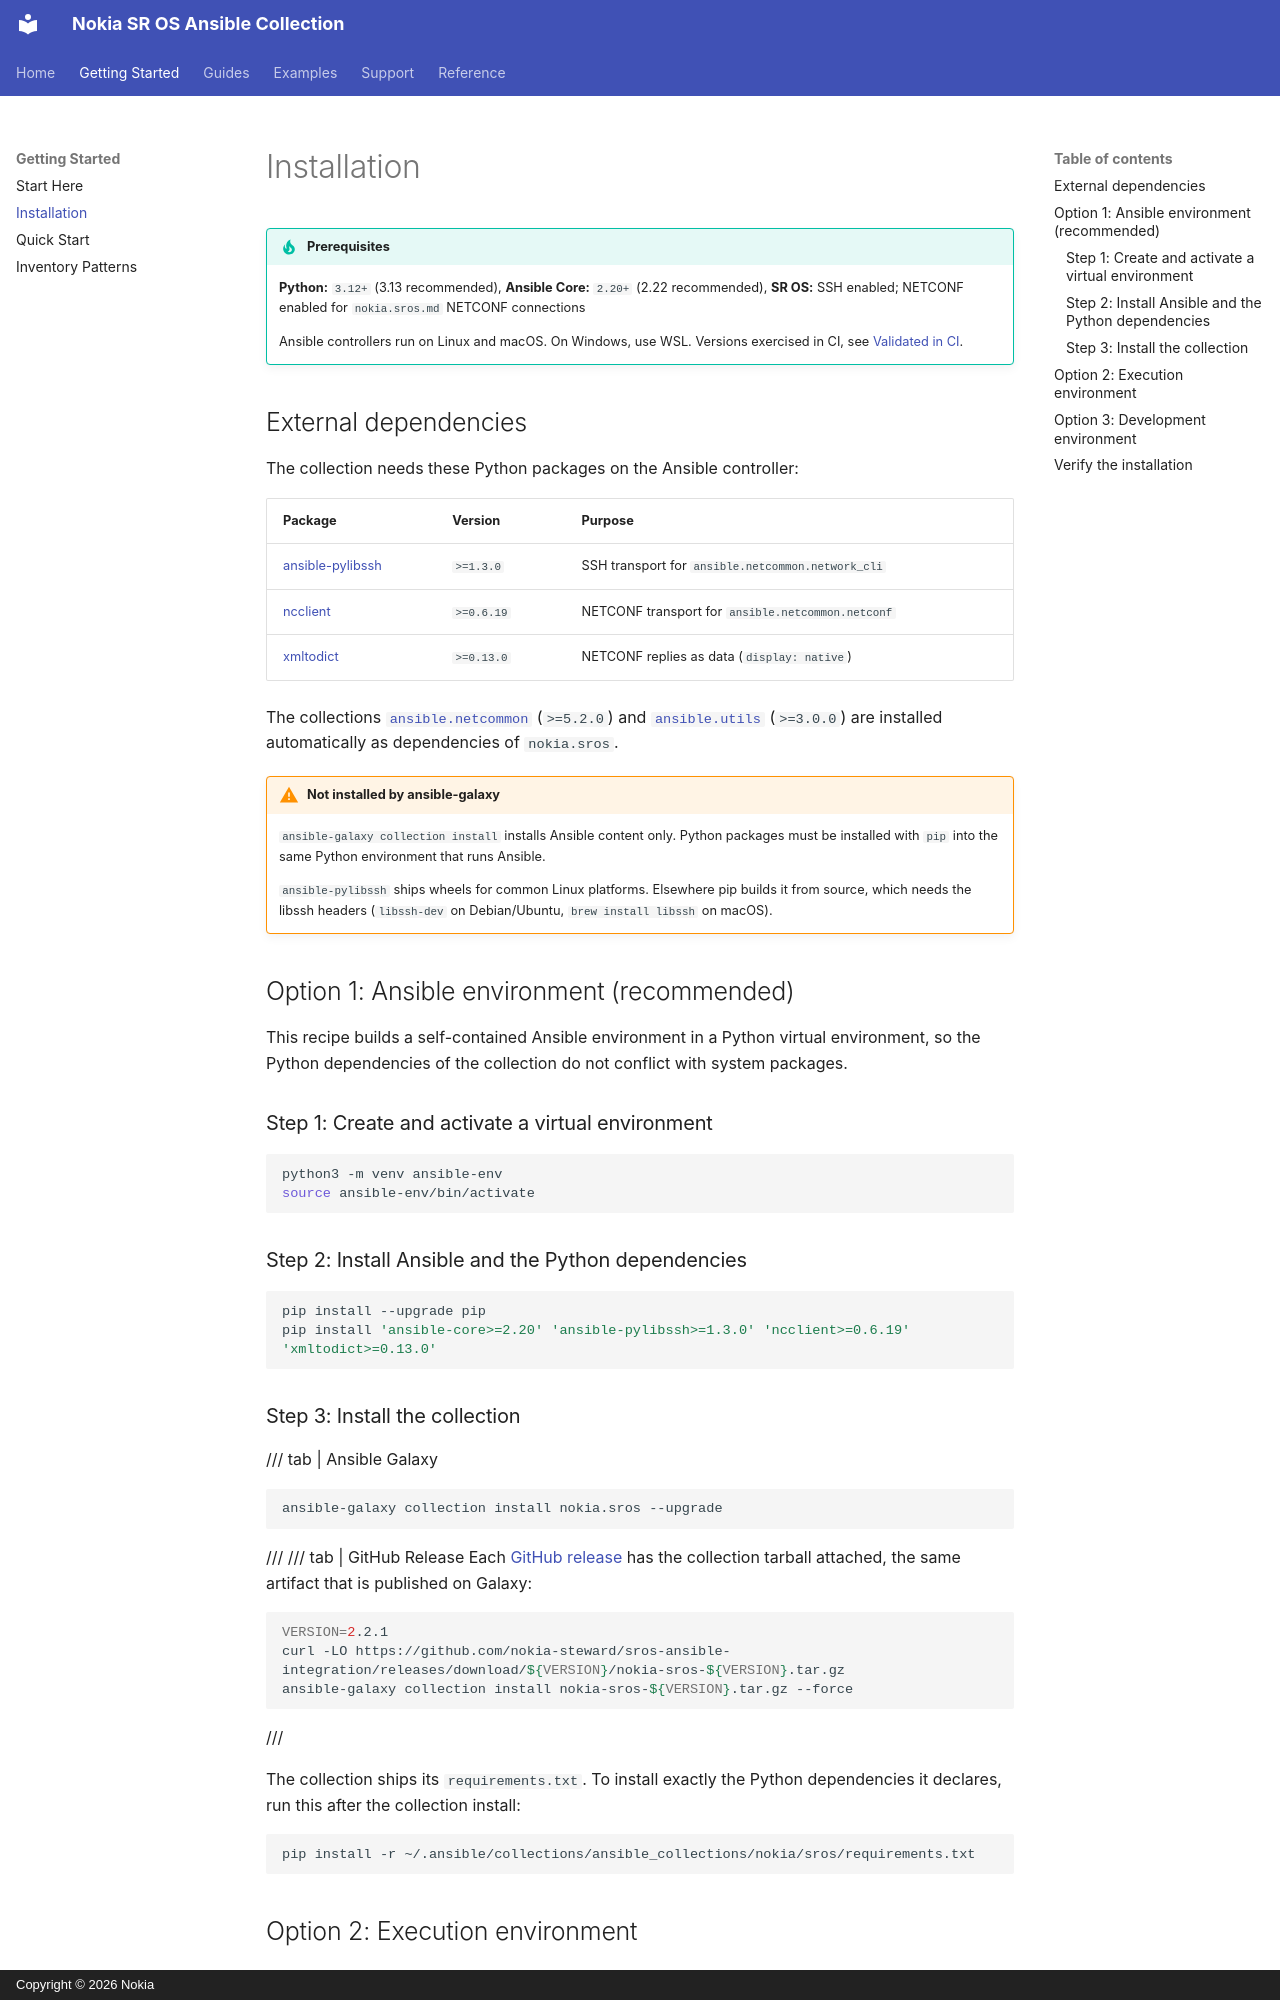

repository: nokia-steward/sros-ansible-integration · page: getting-started/installation/index.html · generator: mkdocs · copyright: Copyright © 2026 Nokia

# Installation

!!! tip "Prerequisites"
    **Python:** `3.12+` (3.13 recommended), **Ansible Core:** `2.20+` (2.22 recommended), **SR OS:** SSH enabled; NETCONF enabled for `nokia.sros.md` NETCONF connections

    Ansible controllers run on Linux and macOS. On Windows, use WSL.
    Versions exercised in CI, see [Validated in CI](../support.md#validated-in-ci).

## External dependencies

The collection needs these Python packages on the Ansible controller:

| Package | Version | Purpose |
| --- | --- | --- |
| [ansible-pylibssh](https://pypi.org/project/ansible-pylibssh/) | `>=1.3.0` | SSH transport for `ansible.netcommon.network_cli` |
| [ncclient](https://pypi.org/project/ncclient/) | `>=0.6.19` | NETCONF transport for `ansible.netcommon.netconf` |
| [xmltodict](https://pypi.org/project/xmltodict/) | `>=0.13.0` | NETCONF replies as data (`display: native`) |

The collections [`ansible.netcommon`](https://galaxy.ansible.com/ui/repo/published/ansible/netcommon) (`>=5.2.0`) and [`ansible.utils`](https://galaxy.ansible.com/ui/repo/published/ansible/utils) (`>=3.0.0`) are installed automatically as dependencies of `nokia.sros`.

!!! warning "Not installed by ansible-galaxy"
    `ansible-galaxy collection install` installs Ansible content only. Python packages must be installed with `pip` into the same Python environment that runs Ansible.

    `ansible-pylibssh` ships wheels for common Linux platforms. Elsewhere pip builds it from source, which needs the libssh headers (`libssh-dev` on Debian/Ubuntu, `brew install libssh` on macOS).

## Option 1: Ansible environment (recommended)

This recipe builds a self-contained Ansible environment in a Python virtual environment, so the Python dependencies of the collection do not conflict with system packages.

### Step 1: Create and activate a virtual environment

```bash
python3 -m venv ansible-env
source ansible-env/bin/activate
```

### Step 2: Install Ansible and the Python dependencies

```bash
pip install --upgrade pip
pip install 'ansible-core>=2.20' 'ansible-pylibssh>=1.3.0' 'ncclient>=0.6.19' 'xmltodict>=0.13.0'
```

### Step 3: Install the collection

/// tab | Ansible Galaxy
```bash
ansible-galaxy collection install nokia.sros --upgrade
```
///
/// tab | GitHub Release
Each [GitHub release](https://github.com/nokia-steward/sros-ansible-integration/releases) has the collection tarball attached, the same artifact that is published on Galaxy:

```bash
VERSION=2.2.1
curl -LO https://github.com/nokia-steward/sros-ansible-integration/releases/download/${VERSION}/nokia-sros-${VERSION}.tar.gz
ansible-galaxy collection install nokia-sros-${VERSION}.tar.gz --force
```
///

The collection ships its `requirements.txt`. To install exactly the Python dependencies it declares, run this after the collection install:

```bash
pip install -r ~/.ansible/collections/ansible_collections/nokia/sros/requirements.txt
```
